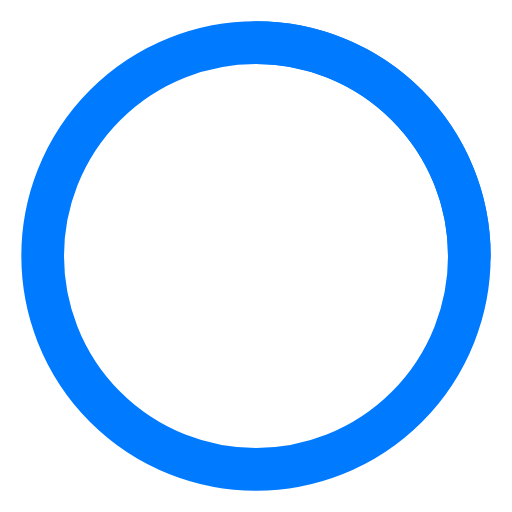
t = 0.00 s
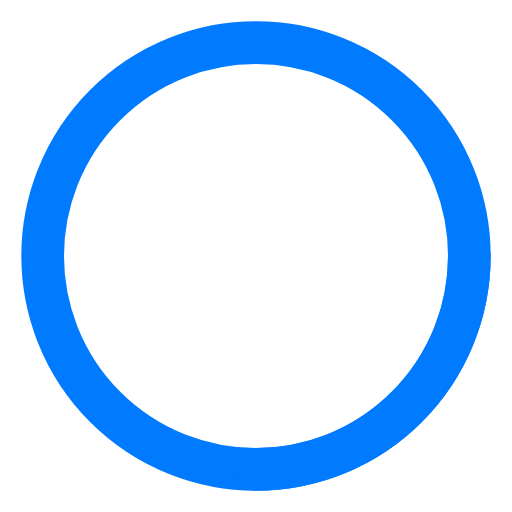
t = 0.25 s
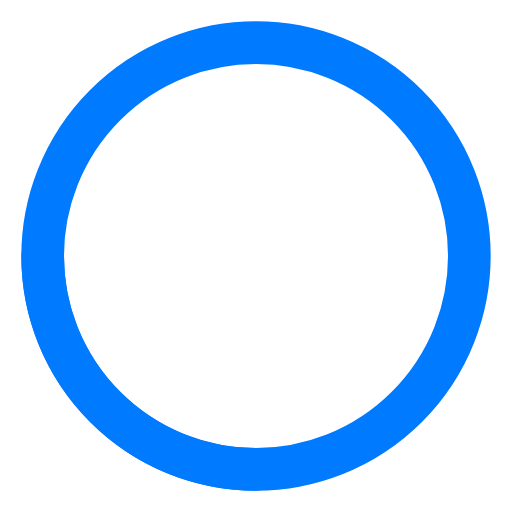
t = 0.50 s
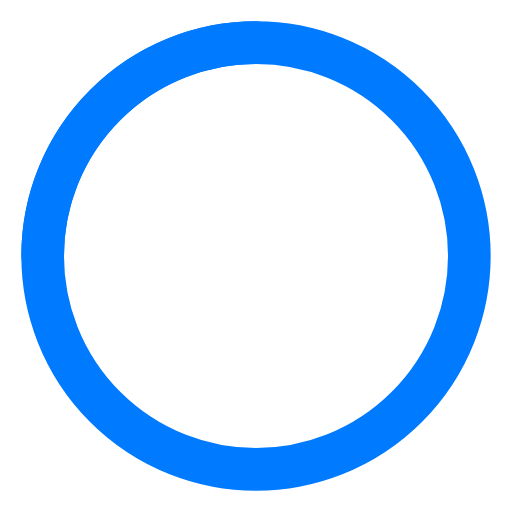
t = 0.75 s

The animated SVG that drew these frames (rendered in a browser with its animation timeline set to each time). Animation: 1 SMIL element (animateTransform=1); one cycle of 1.00 s, repeats indefinitely.

<?xml version="1.0" encoding="UTF-8"?>
<svg width="24px" height="24px" viewBox="0 0 24 24" version="1.1" xmlns="http://www.w3.org/2000/svg">
    <g stroke="none" stroke-width="1" fill="none" fill-rule="evenodd">
        <circle stroke="#007AFF" stroke-width="2" cx="12" cy="12" r="10"/>
        <path d="M12,2 C17.5228,2 22,6.47715 22,12" stroke="#007AFF" stroke-width="2" stroke-linecap="round">
            <animateTransform 
                attributeName="transform"
                attributeType="XML"
                type="rotate"
                from="0 12 12"
                to="360 12 12"
                dur="1s"
                repeatCount="indefinite"/>
        </path>
    </g>
</svg>
